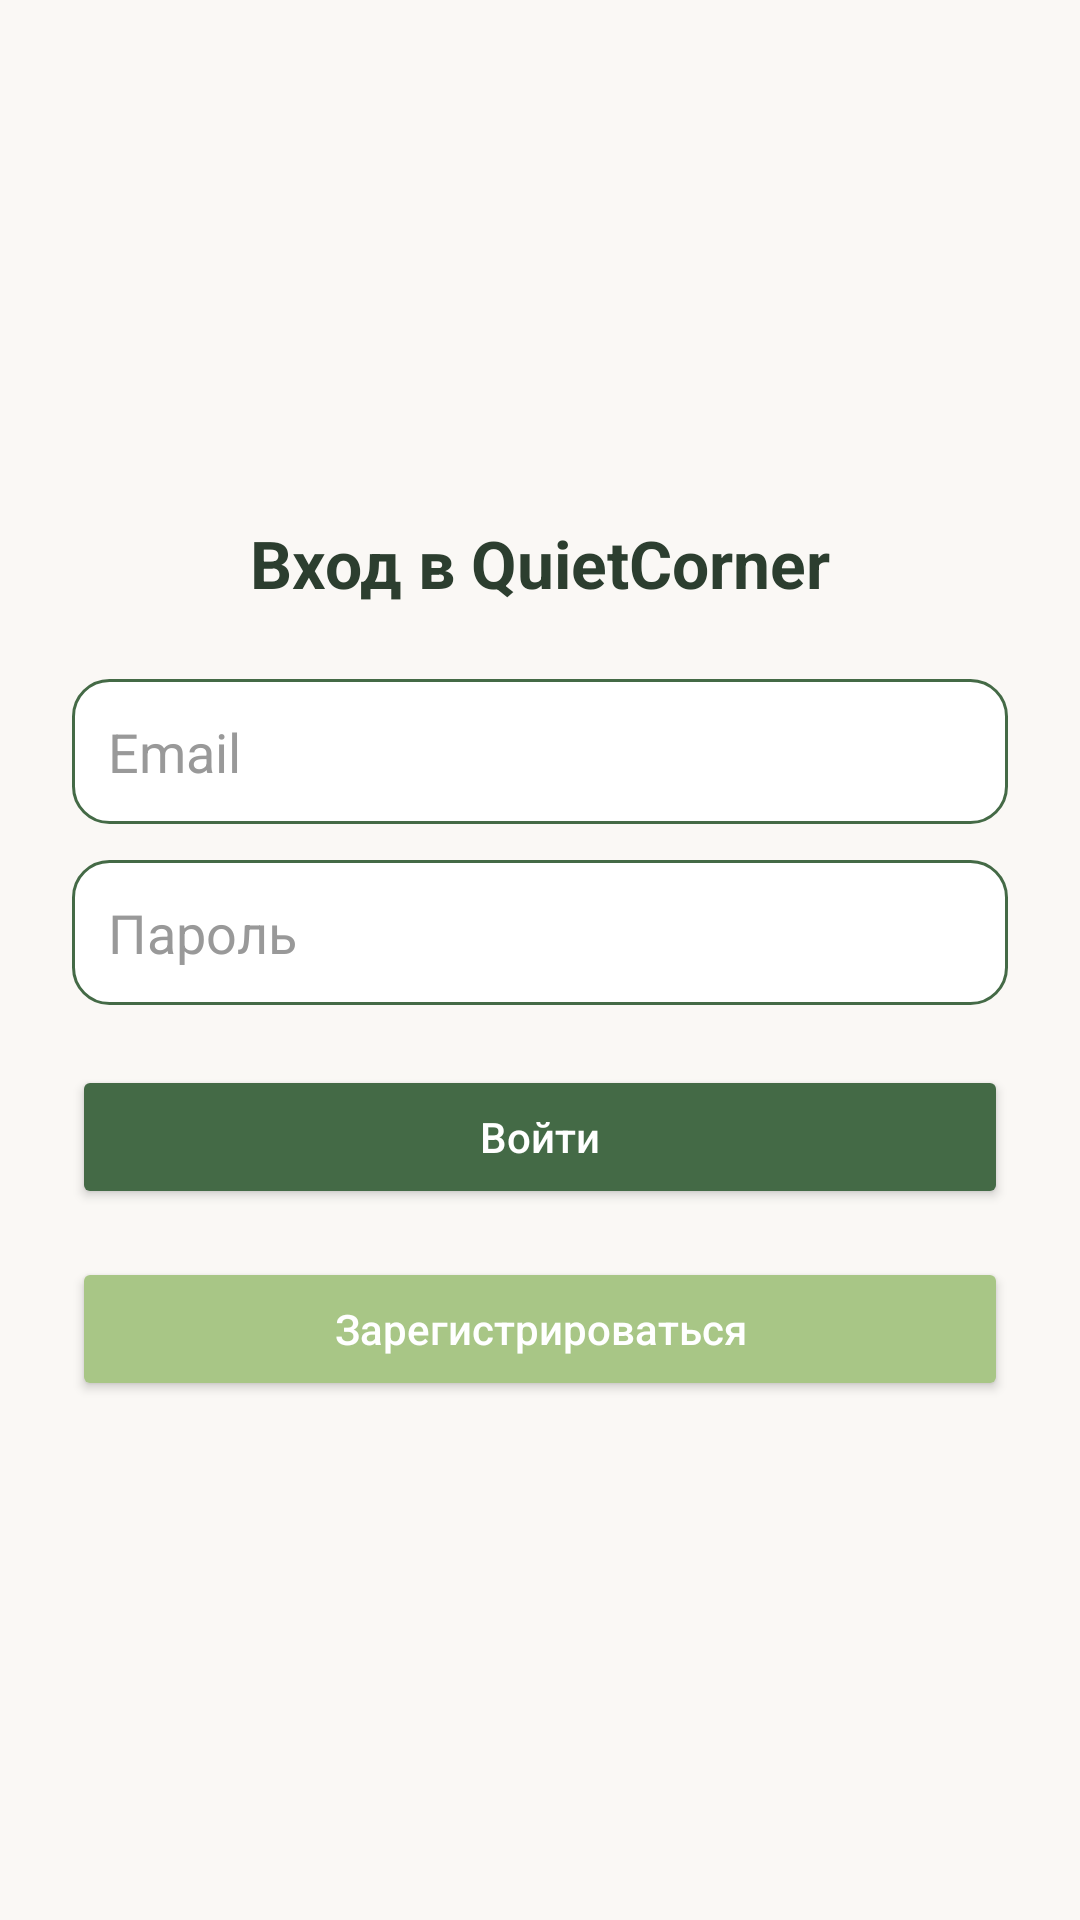

Produce the Android XML layout that renders to this screen, including the resource entries it uses.
<!-- AndroidManifest.xml: application theme Theme.QuietCorner -->
<!-- res/layout/fragment_login.xml -->
<?xml version="1.0" encoding="utf-8"?>
<LinearLayout xmlns:android="http://schemas.android.com/apk/res/android"
    android:layout_width="match_parent"
    android:layout_height="match_parent"
    android:orientation="vertical"
    android:gravity="center"
    android:padding="24dp"
    android:background="@color/background">

    <TextView
        android:layout_width="wrap_content"
        android:layout_height="wrap_content"
        android:text="Вход в QuietCorner"
        android:textSize="22sp"
        android:textStyle="bold"
        android:textColor="@color/foreground"
        android:layout_marginBottom="24dp" />

    <EditText
        android:id="@+id/etEmail"
        android:layout_width="match_parent"
        android:layout_height="wrap_content"
        android:hint="Email"
        android:inputType="textEmailAddress"
        android:background="@drawable/edittext_background"
        android:padding="12dp"
        android:textColorHint="@color/hint"
        android:textColor="@color/foreground"
        android:layout_marginBottom="12dp" />

    <EditText
        android:id="@+id/etPassword"
        android:layout_width="match_parent"
        android:layout_height="wrap_content"
        android:hint="Пароль"
        android:inputType="textPassword"
        android:background="@drawable/edittext_background"
        android:padding="12dp"
        android:textColorHint="@color/hint"
        android:textColor="@color/foreground"
        android:layout_marginBottom="20dp" />

    <Button
        android:id="@+id/btnLogin"
        android:layout_width="match_parent"
        android:layout_height="wrap_content"
        android:text="Войти"
        android:textAllCaps="false"
        android:backgroundTint="@color/primary"
        android:textColor="@android:color/white"
        android:layout_marginBottom="16dp" />

    <Button
        android:id="@+id/btnRegister"
        android:layout_width="match_parent"
        android:layout_height="wrap_content"
        android:text="Зарегистрироваться"
        android:textAllCaps="false"
        android:backgroundTint="@color/accent"
        android:textColor="@android:color/white" />

</LinearLayout>
<!-- resources referenced by this layout -->
<resources>
  <color name="accent">#A8C686</color>
  <color name="background">#FAF8F5</color>
  <color name="foreground">#2C3E2F</color>
  <color name="hint">#999999</color>
  <color name="primary">#446A46</color>
  <!-- drawable edittext_background (drawable) -->
  <?xml version="1.0" encoding="utf-8"?>
  <shape xmlns:android="http://schemas.android.com/apk/res/android"
      android:shape="rectangle">
      <solid android:color="@color/card" />
      <stroke
          android:width="1dp"
          android:color="@color/primary" />
      <corners android:radius="12dp" />
  </shape>
  <style name="Theme.QuietCorner" parent="Theme.Material3.DayNight.NoActionBar">
          <item name="colorPrimary">@color/primary</item>
          <item name="colorPrimaryVariant">@color/accent</item>
          <item name="colorOnPrimary">@color/foreground</item>
          <item name="colorSecondary">@color/secondary</item>
          <item name="colorOnSecondary">@color/foreground</item>
          <item name="android:textColor">@color/foreground</item>
          <item name="android:colorBackground">@color/background</item>
          <item name="android:windowBackground">@color/background</item>
      </style>
  <color name="card">#FFFFFF</color>
  <color name="secondary">#F5F1EC</color>
</resources>
